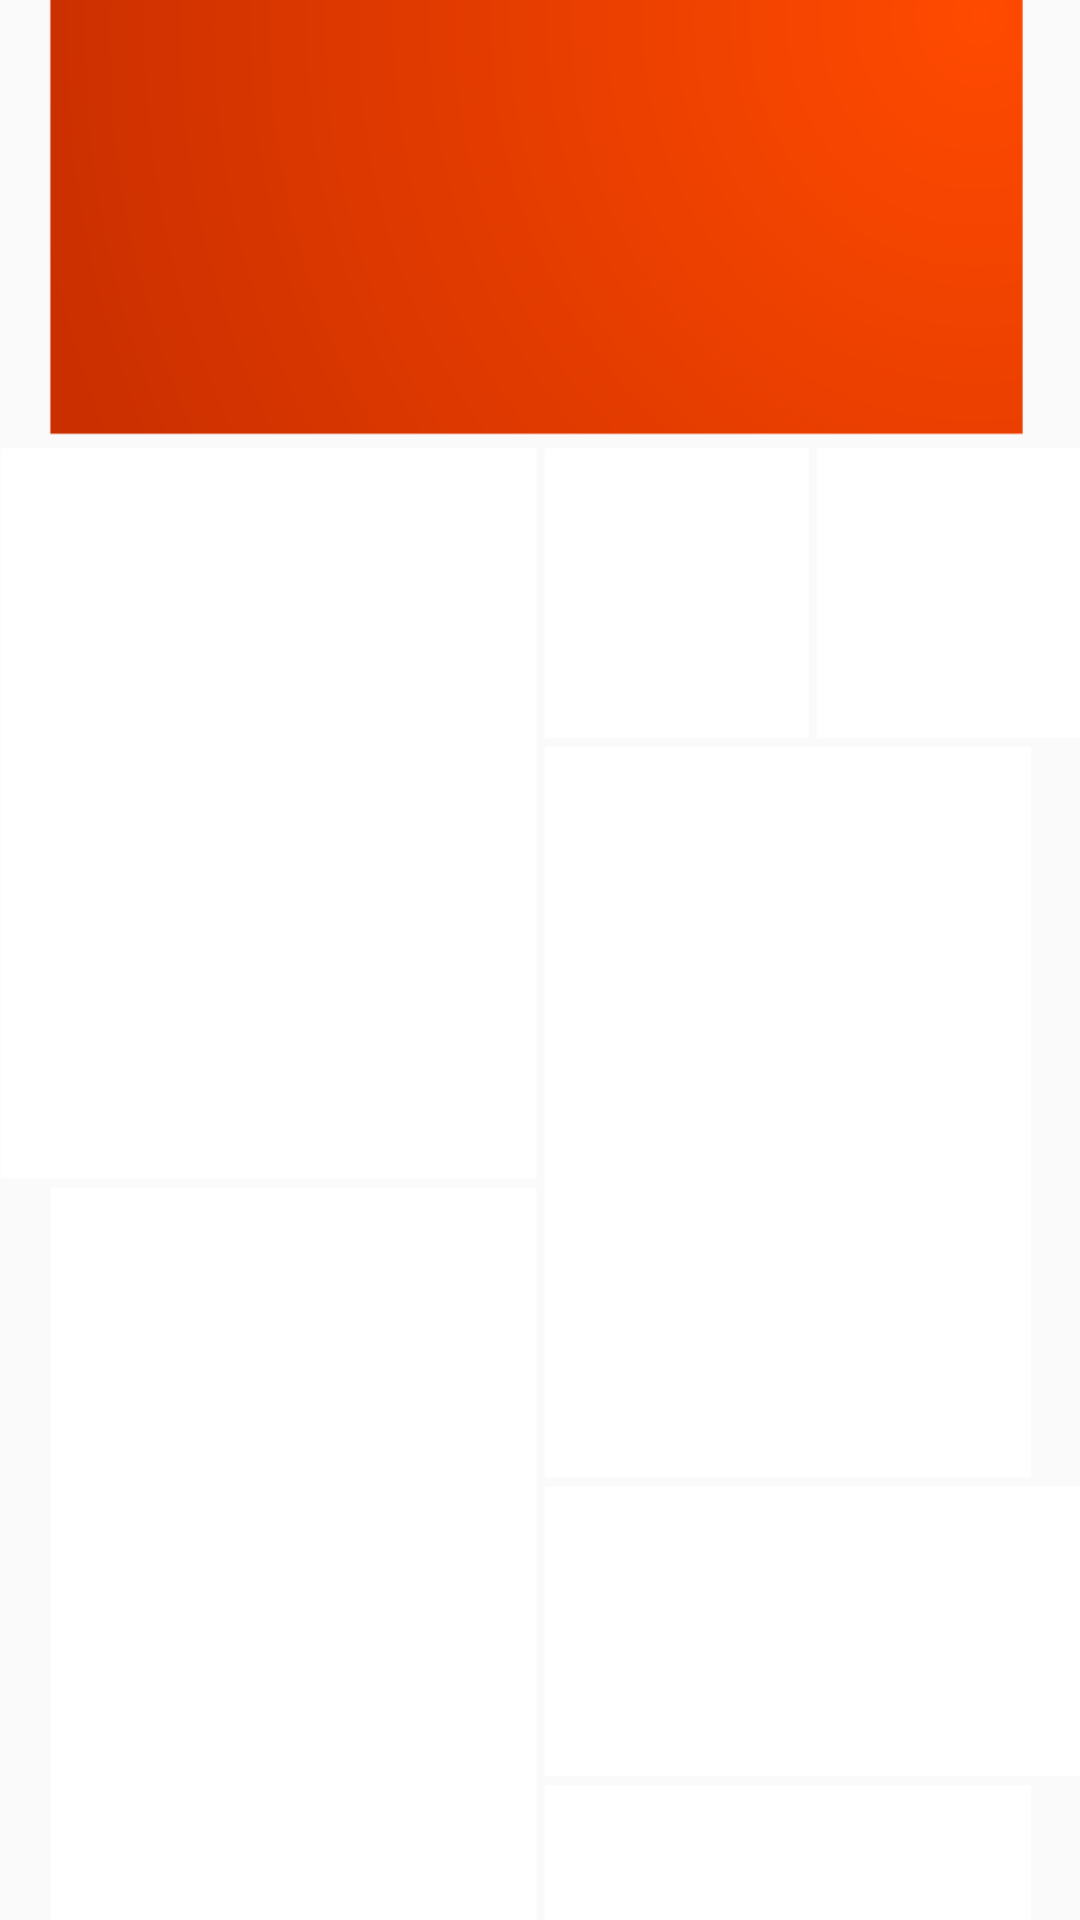

The Android layout XML behind this screen, and the referenced resources:
<!-- AndroidManifest.xml: application theme MainActivityTheme -->
<!-- res/layout/fragment_service.xml -->
<LinearLayout
    android:layout_width="match_parent"
    android:layout_height="match_parent"
    android:elevation="@dimen/base_elevation"
    android:layout_margin="@dimen/fragment_margin"
    android:background="@drawable/back_service"
    xmlns:android="http://schemas.android.com/apk/res/android">
    </LinearLayout>
<!-- resources referenced by this layout -->
<resources>
  <dimen name="base_elevation">20dp</dimen>
  <dimen name="fragment_margin">5dp</dimen>
  <!-- drawable back_service: png bitmap (drawable-xxxhdpi, 25536 bytes) -->
  <style name="MainActivityTheme" parent="Theme.AppCompat.Light.NoActionBar">
          
          <item name="colorPrimary">@color/colorPrimary</item>
          <item name="android:windowFullscreen">true</item>
          <item name="colorPrimaryDark">@color/colorPrimaryDark</item>
          <item name="colorAccent">@color/colorAccent</item>
      </style>
  <!-- not gathered from this repository: default colours our renderer supplied (Android Studio template values) -->
  <color name="colorPrimary">#FF6200EE</color>
  <color name="colorPrimaryDark">#FF3700B3</color>
  <color name="colorAccent">#FF03DAC5</color>
</resources>
